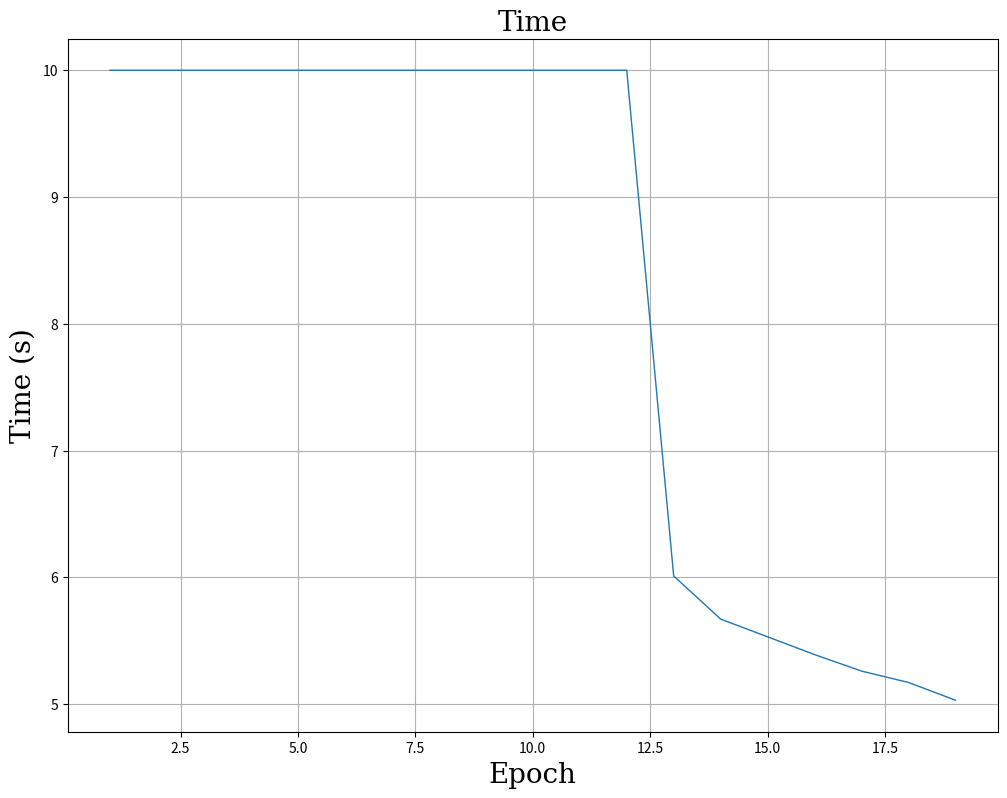
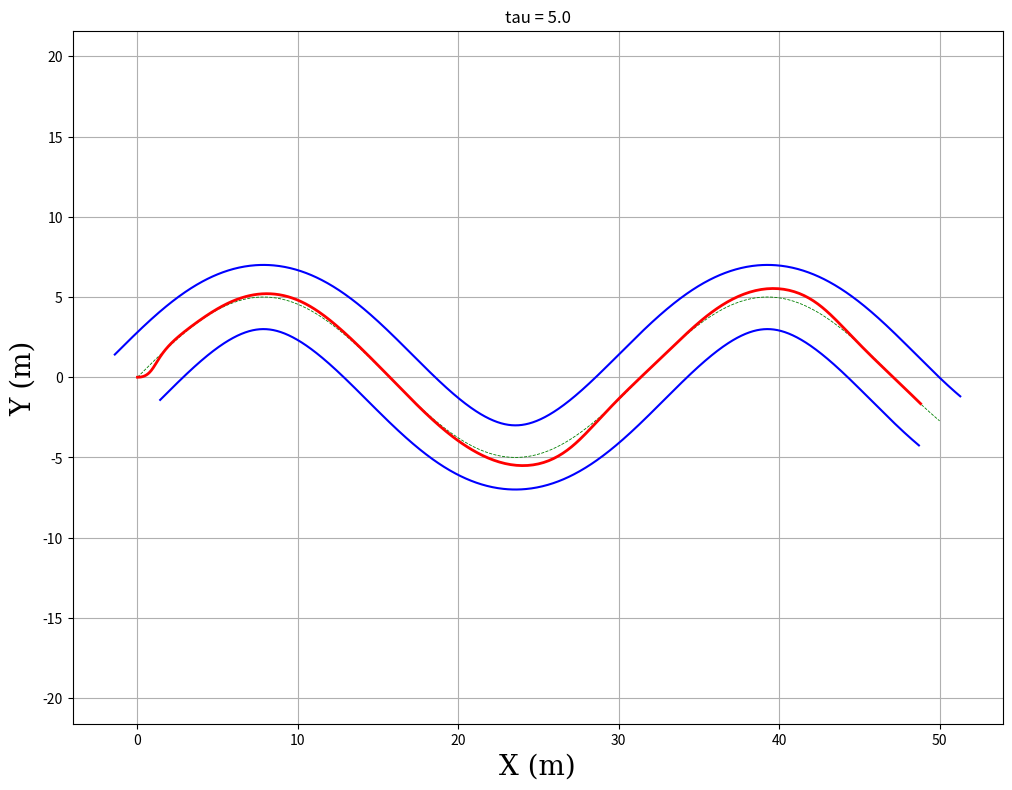
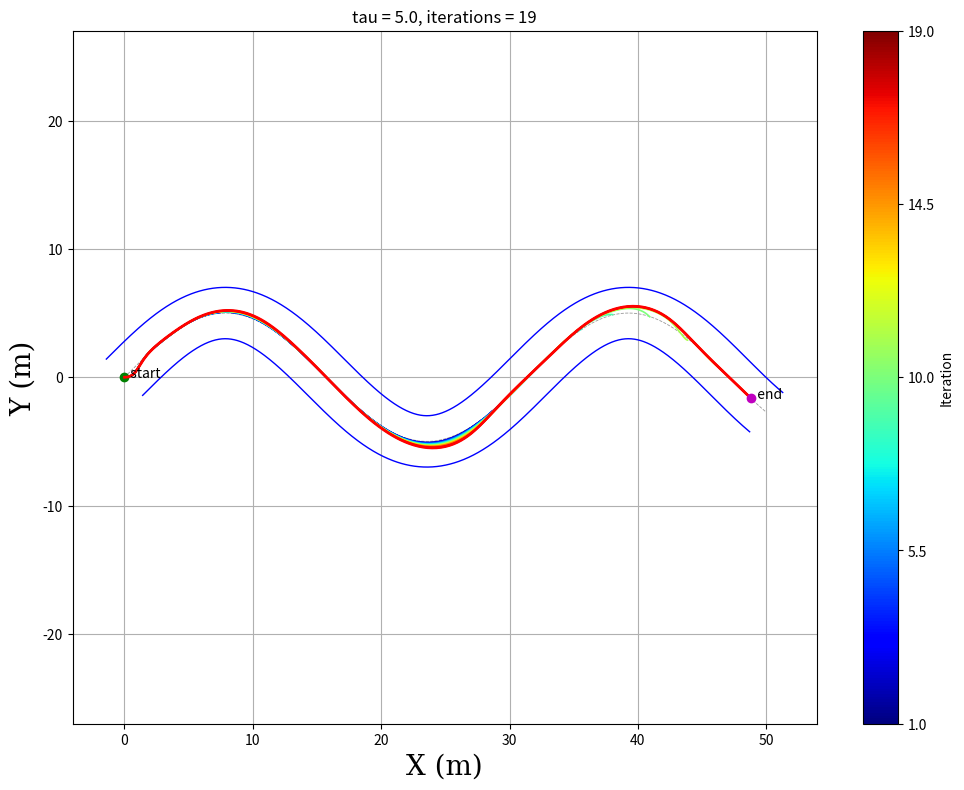

Generate these figures, in order, with matplotlib:
import numpy as np
import matplotlib.pyplot as plt
import math
import time
import os

def road():
    """
    Generate a sample path.
    Returns xd, yd arrays.
    """
    # Generate a sine wave path similar to what might be used in testing
    # 1000 points, length approx 50m
    t = np.linspace(0, 50, 1000)
    xd = t
    yd = 5 * np.sin(t / 5.0)
    return xd, yd

def bound_l(n_points):
    """
    Return tube radius.
    """
    return np.full(n_points, 2.0)

def bound_store(xd, yd, bound):
    """
    Calculate boundary coordinates.
    """
    dx = np.gradient(xd)
    dy = np.gradient(yd)
    norms = np.hypot(dx, dy)
    # Avoid division by zero
    norms[norms == 0] = 1.0
    
    nx = -dy / norms
    ny = dx / norms
    
    xd1 = xd + nx * bound
    yd1 = yd + ny * bound
    xd2 = xd - nx * bound
    yd2 = yd - ny * bound
    
    return xd1, yd1, xd2, yd2

def getpoint(x_curr, y_curr, xd, yd, current_idx):
    """
    Find the closest point on the path starting search from current_idx.
    """
    # Search window to improve performance
    search_len = 100
    start = current_idx
    end = min(len(xd), current_idx + search_len)
    
    # If we are at the end, just check the last few points
    if start >= len(xd) - 1:
        start = len(xd) - 1
        end = len(xd)
        
    dists_sq = (xd[start:end] - x_curr)**2 + (yd[start:end] - y_curr)**2
    min_local = np.argmin(dists_sq)
    point_idx = start + min_local
    
    xp = xd[point_idx]
    yp = yd[point_idx]
    
    # Next point for direction
    next_idx = min(point_idx + 1, len(xd) - 1)
    xp_next = xd[next_idx]
    yp_next = yd[next_idx]
    
    return yp, xp, yp_next, xp_next, point_idx

def saturate(v_perp, v_para, v_max):
    """
    Saturate velocity vector.
    """
    v_sum = v_perp + v_para
    v_norm = np.linalg.norm(v_sum)
    
    if v_norm > v_max:
        scale = v_max / v_norm
        return v_perp * scale, v_para * scale
    return v_perp, v_para

def uav_dynamic(pos, vel, acc, dt):
    """
    Simple UAV dynamics update.
    """
    new_vel = vel + acc * dt
    new_pos = pos + vel * dt
    return new_pos, new_vel, acc

def main():
    # %% 初始化
    xd, yd = road() # 获取路径
    current_all = len(xd)
    bound = bound_l(current_all) # 获取管道半径 (array)
    xd1, yd1, xd2, yd2 = bound_store(xd, yd, bound) # 获取边界
    
    i_n = 20 # 迭代次数
    j_n = current_all # Max points
    
    # Storage
    # Python 0-based indexing.
    # y, x: (i_n, j_n + 1)
    y = np.zeros((i_n, j_n + 1))
    x = np.zeros((i_n, j_n + 1))
    
    # exc threshold
    # exc(i, 1:j_n) = bound./3
    exc = np.zeros((i_n, j_n))
    for i in range(i_n):
        exc[i, :] = bound / 3.0
        
    uc_parax = np.zeros((i_n, j_n + 1))
    uc_paray = np.zeros((i_n, j_n + 1))
    uc_perpx = np.zeros((i_n, j_n + 1))
    uc_perpy = np.zeros((i_n, j_n + 1))
    
    uc_value = np.ones((i_n, j_n + 1))
    
    sum_t = np.zeros(i_n)
    
    v_max = 20.0
    u_max = v_max
    
    dt = 0.01
    kp = 1.5
    kd = 1.0
    kp_vl = 0.05
    tau = 5.0
    kp_law = 1.0
    kd_law = 0.5
    
    print("Starting ILC Iterations...")
    start_time = time.time()
    
    # %% 迭代过程
    # for i = 1:1:i_n-1 (MATLAB) -> range(i_n - 1) (Python 0 to 18)
    # We will iterate i from 0 to i_n - 2, so that i+1 is valid.
    # Actually MATLAB loop is 1 to i_n-1. So it computes up to i_n-1, and fills i_n (via i+1).
    # So Python range should be range(i_n - 1).
    
    for i in range(i_n - 1):
        current = 0
        j = 0
        last_e = 0.0
        value_e = 0.0
        last_l = 0
        
        position = np.array([xd[0], yd[0]]) # Start at beginning of path
        velocity = np.array([4.0, 0.0])
        accelerate = np.array([0.0, 0.0])
        
        v_des = np.array([4.0, 0.0])
        
        while current < current_all and j < j_n:
            x[i, j] = position[0]
            y[i, j] = position[1]
            
            # getpoint
            yp, xp, yp_next, xp_next, point = getpoint(x[i, j], y[i, j], xd, yd, current)
            
            # Termination condition
            # if (xp)^2+(yp)^2<3 && current>current_all-100
            # Adapted: if distance to end < 3.0 and current is large
            dist_end_sq = (xp - xd[-1])**2 + (yp - yd[-1])**2
            if dist_end_sq < 3.0 and current > current_all - 100:
                break
                
            current = point
            l = current
            
            # Error vector
            e_vec = np.array([xp - x[i, j], yp - y[i, j]])
            e_norm = np.linalg.norm(e_vec)
            e_value = e_norm - bound[l]
            
            # Path convergence term
            # temp_perp = kp.*e_vec + kd.*(norm(e_vec,2)-last_e).*e_vec/(norm(e_vec,2)+0.00001);
            temp_perp = kp * e_vec + kd * (e_norm - last_e) * e_vec / (e_norm + 1e-5)
            
            # Store perp control
            if l >= last_l:
                uc_perpx[i, last_l : l+1] = temp_perp[0]
                uc_perpy[i, last_l : l+1] = temp_perp[1]
            
            last_e = value_e
            
            v_dir = np.array([xp_next - xp, yp_next - yp])
            den_para = np.linalg.norm(v_dir) + 1e-10
            v_dir = v_dir / den_para
            
            if i == 0:
                if l >= last_l:
                    uc_parax[i, last_l : l+1] = v_dir[0]
                    uc_paray[i, last_l : l+1] = v_dir[1]
            
            value = np.dot(velocity, v_dir)
            
            if i == 0:
                value = 4.0
                
            # vl = [uc_parax(i,l),uc_paray(i,l)]*value;
            vl = np.array([uc_parax[i, l], uc_paray[i, l]]) * value
            
            # Saturate
            vcc, vll = saturate(temp_perp * value, vl, v_max)
            v_des = vcc + vll
            
            # Dynamics
            a = tau * (v_des - velocity)
            position, velocity, accelerate = uav_dynamic(position, velocity, a, dt)
            
            # ILC Update
            value_e = np.linalg.norm(e_vec)
            de = value_e - last_e # Note: last_e here is the OLD value_e from previous step?
            # In MATLAB:
            # last_e = value_e; (updates last_e to be the value from START of loop step, which was 0 or prev)
            # ...
            # value_e = norm(e_vec,2); (new error)
            # de = value_e - last_e;
            # So yes, de is (current_error - prev_error).
            
            # temp = kp_vl*(1/(1+exp(-kp_law*value_e-kd_law*de+exc(i,l)))-0.5);
            term = -kp_law * value_e - kd_law * de + exc[i, l]
            sigmoid = 1.0 / (1.0 + np.exp(term))
            temp = kp_vl * (sigmoid - 0.5)
            
            if l >= last_l:
                uc_value[i+1, last_l : l+1] = uc_value[i, last_l : l+1] - temp
                # Clip
                uc_value[i+1, last_l : l+1] = np.maximum(uc_value[i+1, last_l : l+1], 0)
                
                # Update next iteration tangential control
                uc_parax[i+1, last_l : l+1] = uc_value[i+1, l] * v_dir[0]
                uc_paray[i+1, last_l : l+1] = uc_value[i+1, l] * v_dir[1]
            
            j += 1
            last_l = l
            
        t_total = j * dt
        sum_t[i] = t_total
        print(f"Iteration {i+1}/{i_n-1}: Time {t_total:.2f}s, Points {j}")
        
    print(f"Total elapsed time: {time.time() - start_time:.2f}s")
    
    # %% 画图
    
    # Figure 1: Time
    plt.figure(1, figsize=(12, 9))
    plt.plot(range(1, i_n), sum_t[:i_n-1], linewidth=1)
    plt.title('Time', fontname='serif', fontsize=20)
    plt.xlabel("Epoch", fontname='serif', fontsize=20)
    plt.ylabel("Time (s)", fontname='serif', fontsize=20)
    plt.grid(True)
    
    # Figure 2: Original Plot
    plt.figure(2, figsize=(12, 9))
    plt.clf()
    plt.axis('equal')
    plt.grid(True)
    plt.plot(xd1, yd1, 'b', linewidth=1.5)
    plt.plot(xd, yd, '--', color='g', linewidth=0.6)
    plt.plot(xd2, yd2, 'b', linewidth=1.5)
    
    # Last generation trajectory
    # idx_last = find(x(i_n-1,:)~=0,1,'last');
    # In Python, find last non-zero index
    last_iter_idx = i_n - 2 # The loop ran up to i_n - 2
    # Actually loop ran for i in range(i_n - 1), so last i was i_n - 2.
    # The data is stored in x[i, ...].
    # Let's use the last valid iteration.
    
    valid_x = x[last_iter_idx, :]
    non_zeros = np.nonzero(valid_x)[0]
    if len(non_zeros) > 0:
        idx_last = non_zeros[-1]
        plt.plot(x[last_iter_idx, :idx_last+1], y[last_iter_idx, :idx_last+1], 'r', linewidth=2)
        
    plt.title(f"tau = {tau}")
    plt.xlabel("X (m)", fontname='serif', fontsize=20)
    plt.ylabel("Y (m)", fontname='serif', fontsize=20)
    
    # Figure 3: All iterations
    plt.figure(3, figsize=(12, 9))
    plt.clf()
    plt.axis('equal')
    plt.grid(True)
    
    plt.plot(xd, yd, '--', color=[0.6, 0.6, 0.6], linewidth=0.6)
    plt.plot(xd1, yd1, 'b', linewidth=1.0)
    plt.plot(xd2, yd2, 'b', linewidth=1.0)
    
    nIter = max(1, i_n - 1)
    # Colormap
    cmap = plt.get_cmap('jet')
    colors = [cmap(k) for k in np.linspace(0, 1, nIter)]
    
    for ii in range(nIter):
        valid_x = x[ii, :]
        non_zeros = np.nonzero(valid_x)[0]
        if len(non_zeros) < 2:
            continue
        idx = non_zeros[-1]
        plt.plot(x[ii, :idx+1], y[ii, :idx+1], '-', color=colors[ii], linewidth=1.2)
        
    # Start and End
    plt.plot(x[0, 0], y[0, 0], 'go', markerfacecolor='g')
    plt.text(x[0, 0], y[0, 0], '  start', fontsize=10)
    
    if len(non_zeros) > 0:
        plt.plot(x[last_iter_idx, :idx_last+1], y[last_iter_idx, :idx_last+1], 'r', linewidth=2)
        plt.plot(x[last_iter_idx, idx_last], y[last_iter_idx, idx_last], 'mo', markerfacecolor='m')
        plt.text(x[last_iter_idx, idx_last], y[last_iter_idx, idx_last], '  end', fontsize=10)
        
    plt.title(f"tau = {tau}, iterations = {nIter}")
    plt.xlabel("X (m)", fontname='serif', fontsize=20)
    plt.ylabel("Y (m)", fontname='serif', fontsize=20)
    
    # Colorbar
    sm = plt.cm.ScalarMappable(cmap=cmap, norm=plt.Normalize(vmin=1, vmax=nIter))
    sm.set_array([])
    plt.colorbar(sm, ticks=np.linspace(1, nIter, int(min(5, nIter))), label='Iteration', ax=plt.gca())
    
    print("Saving figures...")
    os.makedirs('MINCO/ILC/ref_traj', exist_ok=True)
    plt.figure(1)
    plt.savefig('MINCO/ILC/ref_traj/ILC_Figure_1.png', dpi=300, bbox_inches='tight')
    plt.figure(2)
    plt.savefig('MINCO/ILC/ref_traj/ILC_Figure_2.png', dpi=300, bbox_inches='tight')
    plt.figure(3)
    plt.savefig('MINCO/ILC/ref_traj/ILC_Figure_3.png', dpi=300, bbox_inches='tight')
    print("Figures saved as MINCO/ILC/ref_traj/ILC_Figure_1.png, MINCO/ILC/ref_traj/ILC_Figure_2.png, MINCO/ILC/ref_traj/ILC_Figure_3.png")
    
    # plt.show() # Commented out for headless execution

if __name__ == "__main__":
    main()
